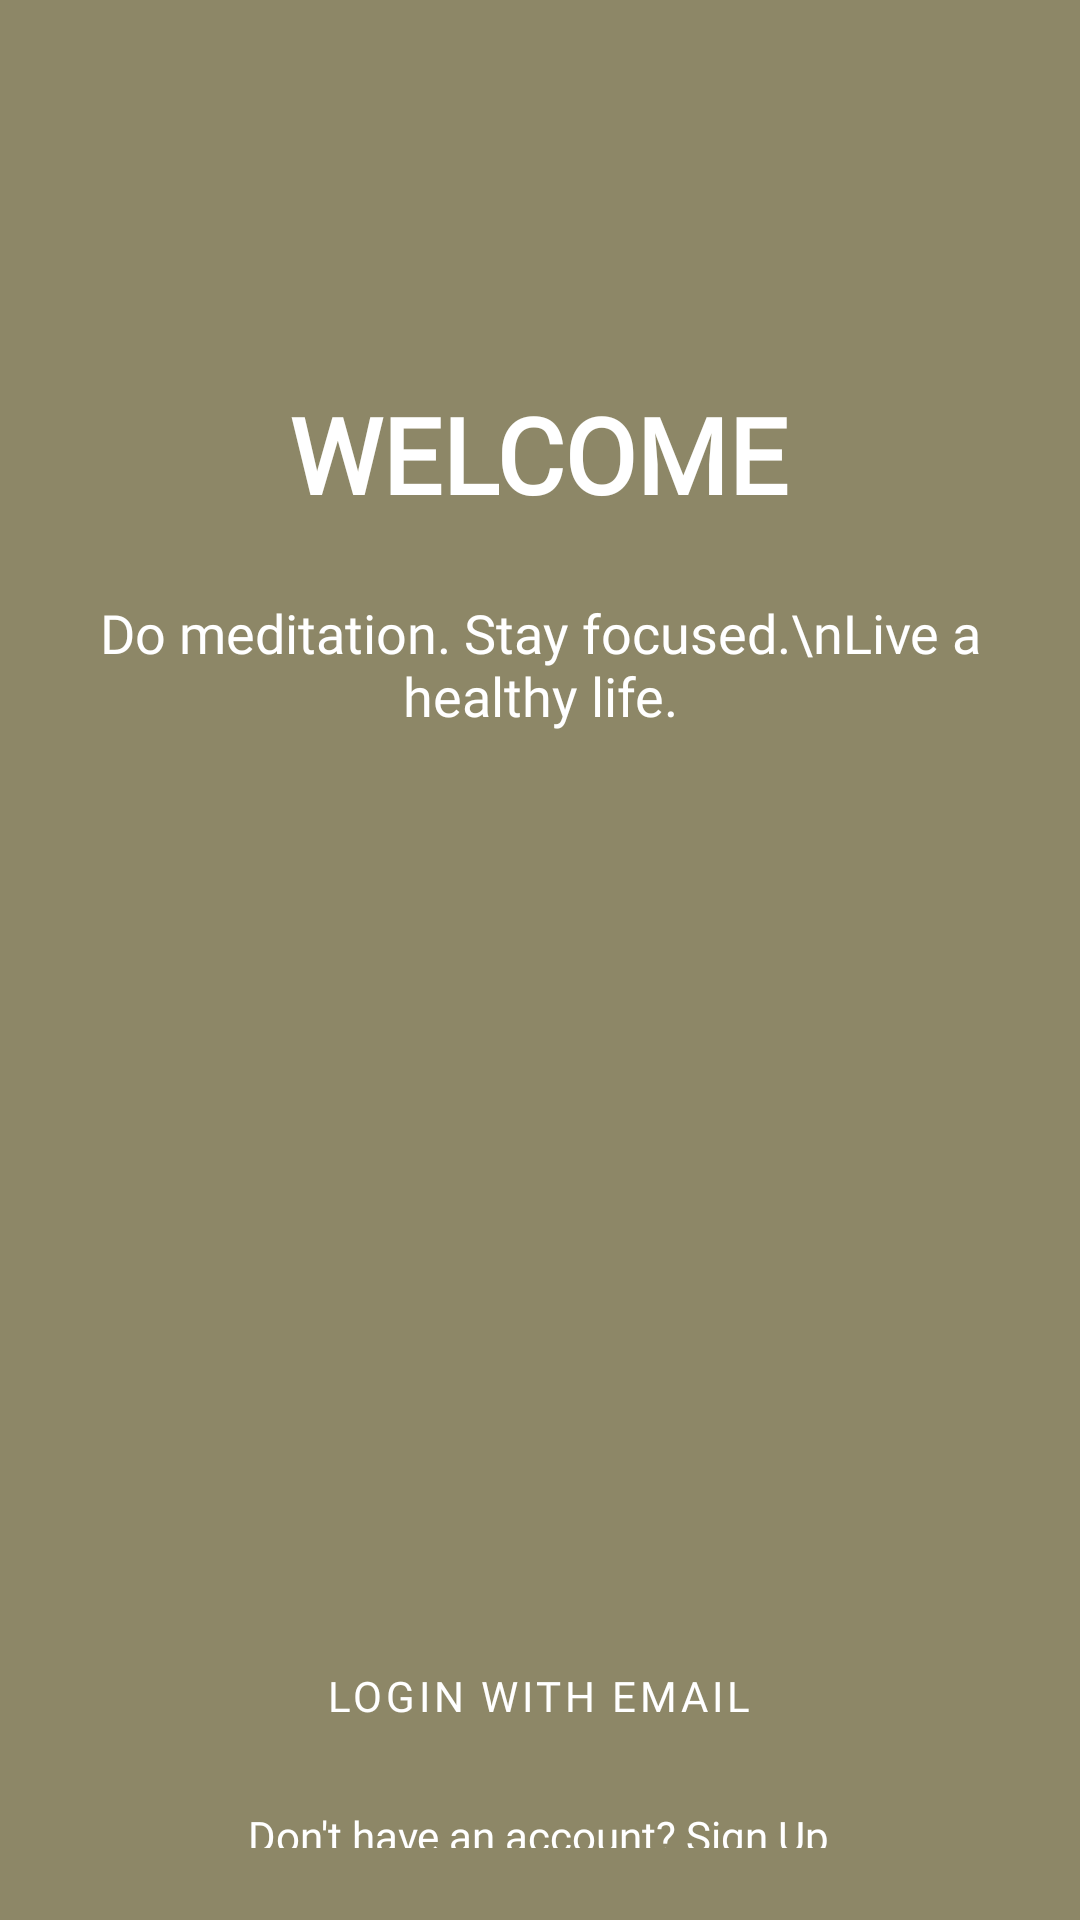

Write the Android layout XML for this screen, with the resource values it uses.
<!-- AndroidManifest.xml: application theme Theme.YogaApp -->
<!-- res/layout/initial_activity.xml -->
<?xml version="1.0" encoding="utf-8"?>

<androidx.constraintlayout.widget.ConstraintLayout xmlns:android="http://schemas.android.com/apk/res/android"
    xmlns:app="http://schemas.android.com/apk/res-auto"
    xmlns:tools="http://schemas.android.com/tools"
    android:layout_width="match_parent"
    android:layout_height="match_parent"
    android:orientation="vertical"
    android:background="@drawable/initial_background"
    android:padding="24dp"
    android:gravity="center">


    <TextView
        android:id="@+id/title_text"
        android:layout_width="wrap_content"
        android:layout_height="wrap_content"
        android:layout_marginBottom="24dp"
        android:fontFamily="@font/afacadflux_bold"
        android:text="WELCOME"
        android:textColor="@color/white"
        android:textSize="35sp"
        android:textStyle="bold"
        app:layout_constraintBottom_toTopOf="@id/subtitle_text"
        app:layout_constraintEnd_toEndOf="parent"
        app:layout_constraintHorizontal_bias="0.497"
        app:layout_constraintStart_toStartOf="parent"
        app:layout_constraintTop_toTopOf="parent"
        app:layout_constraintVertical_bias="1.0" />

    <TextView
        android:id="@+id/subtitle_text"
        android:layout_width="wrap_content"
        android:layout_height="wrap_content"
        android:layout_marginBottom="372dp"
        android:fontFamily="@font/afacadflux_medium"
        android:gravity="center"
        android:text="Do meditation. Stay focused.\nLive a healthy life."
        android:textColor="@color/white"
        android:textSize="18sp"
        app:layout_constraintBottom_toBottomOf="parent"
        app:layout_constraintEnd_toEndOf="parent"
        app:layout_constraintStart_toStartOf="parent" />

    <Button
        android:id="@+id/login_button"
        android:layout_width="0dp"
        android:layout_height="wrap_content"
        android:fontFamily="@font/afacadflux_bold"
        android:backgroundTint="@color/primary_color"
        android:text="Login With Email"
        android:textColor="@color/white"
        app:layout_constraintBottom_toBottomOf="parent"
        app:layout_constraintEnd_toEndOf="parent"
        app:layout_constraintHorizontal_bias="0.495"
        app:layout_constraintStart_toStartOf="parent"
        app:layout_constraintTop_toTopOf="parent"
        app:layout_constraintVertical_bias="0.951"
        app:layout_constraintWidth_percent="0.7" />

    <TextView
        android:id="@+id/signup_text"
        android:layout_width="wrap_content"
        android:layout_height="wrap_content"
        android:layout_marginTop="22dp"
        android:layout_marginBottom="4dp"
        android:fontFamily="@font/afacadflux_regular"
        android:text="Don't have an account? Sign Up"
        android:textColor="@color/white"
        android:textSize="14sp"
        app:layout_constraintBottom_toBottomOf="parent"
        app:layout_constraintEnd_toEndOf="parent"
        app:layout_constraintHorizontal_bias="0.497"
        app:layout_constraintStart_toStartOf="parent"
        app:layout_constraintTop_toBottomOf="@+id/login_button" />
</androidx.constraintlayout.widget.ConstraintLayout>
<!-- resources referenced by this layout -->
<resources>
  <color name="primary_color">#B8C5AA</color>
  <color name="white">#FFFFFFFF</color>
  <style name="Theme.YogaApp" parent="Theme.MaterialComponents.DayNight.NoActionBar">
          
          <item name="android:statusBarColor">@color/background_color</item>
          <item name="colorPrimary">@color/primary_color</item>
          <item name="colorPrimaryVariant">@color/accent_color</item>
          <item name="colorAccent">@color/accent_color</item>
          <item name="android:colorBackground">@color/accent_color</item>
          
          <item name="android:textColor">@color/text_color</item>
          <item name="android:buttonStyle">@style/ButtonStyle</item>
      </style>
  <color name="background_color">#253334</color>
  <color name="accent_color">#8D8767</color>
  <color name="text_color">#2F2D24</color>
  <style name="ButtonStyle" parent="Widget.MaterialComponents.Button">
          <item name="android:textColor">@color/button_text_color</item>
      </style>
  <color name="button_text_color">#FF000000</color>
</resources>
